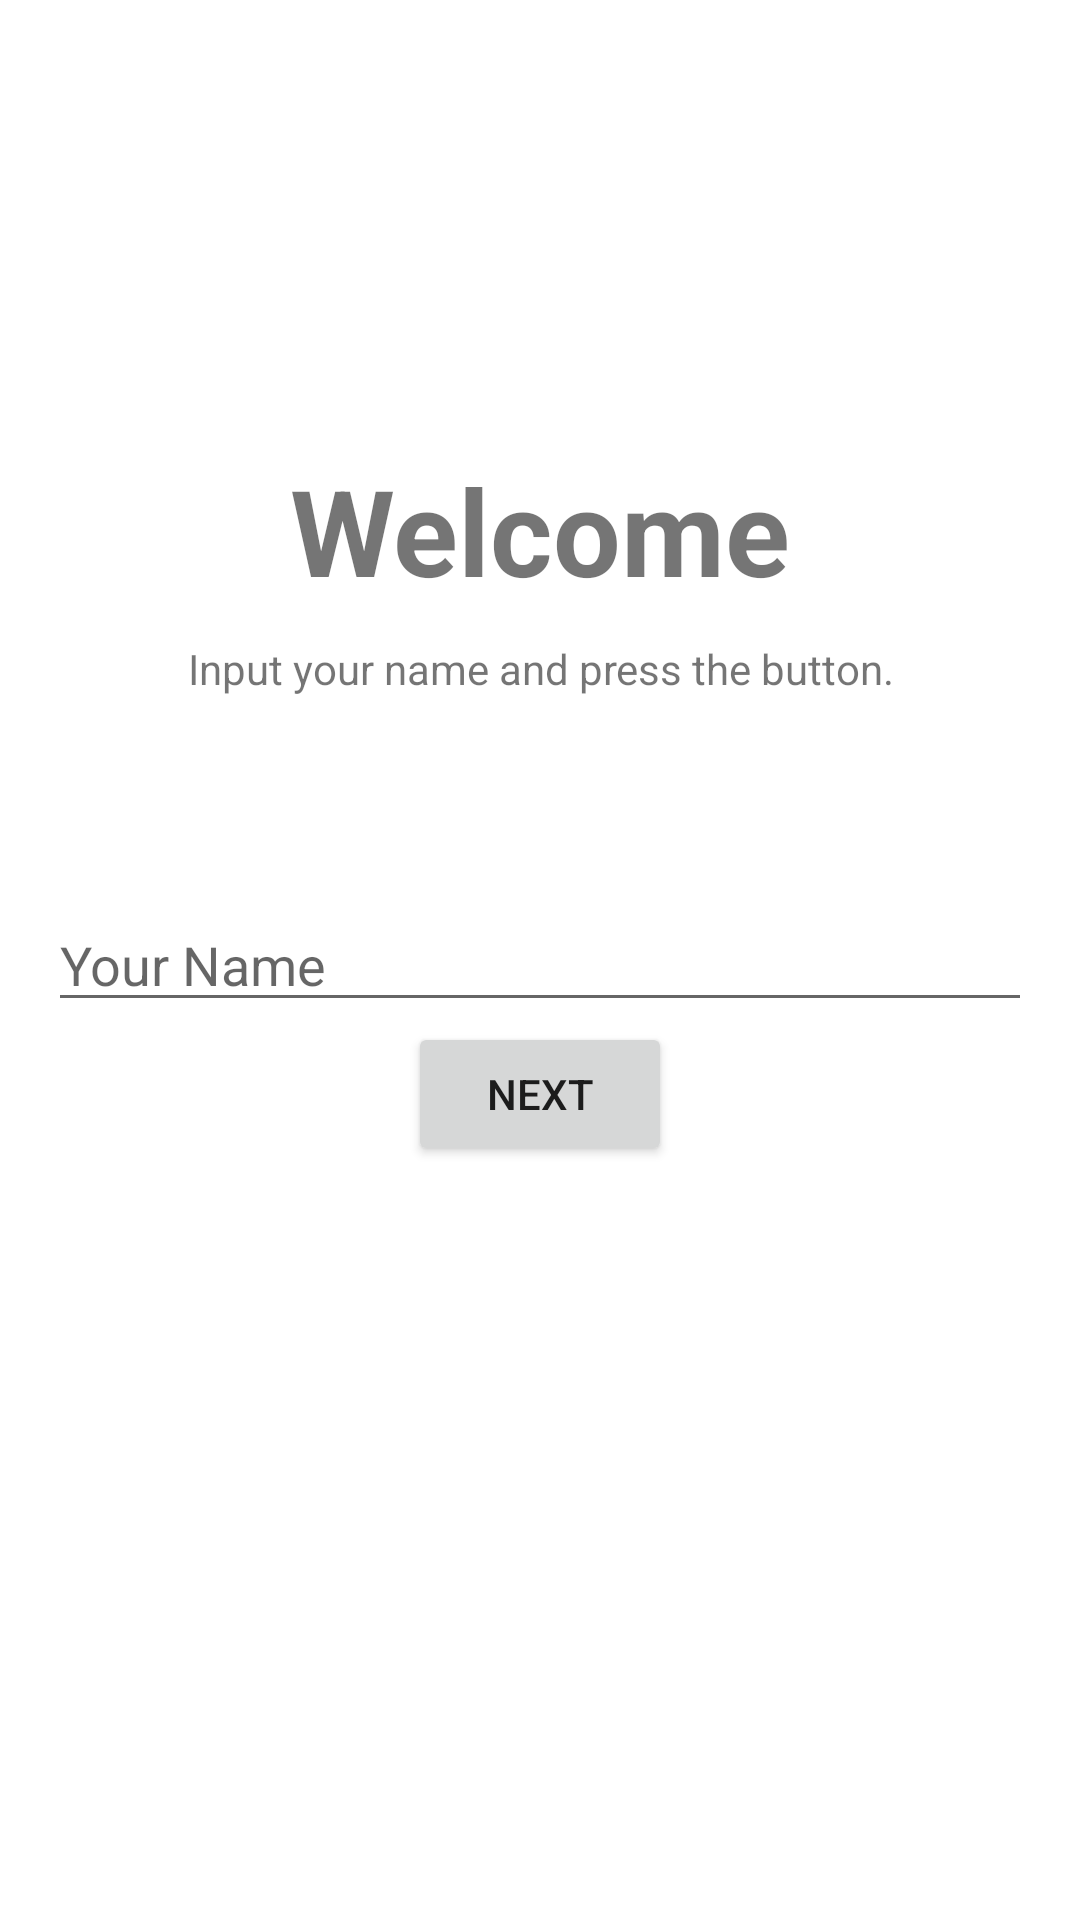

The Android layout XML behind this screen, and the referenced resources:
<!-- AndroidManifest.xml: application theme Theme.ProjectAksub -->
<!-- res/layout/activity_main.xml -->
<?xml version="1.0" encoding="utf-8"?>
<androidx.constraintlayout.widget.ConstraintLayout xmlns:android="http://schemas.android.com/apk/res/android"
    xmlns:app="http://schemas.android.com/apk/res-auto"
    xmlns:tools="http://schemas.android.com/tools"
    android:layout_width="match_parent"
    android:layout_height="match_parent"
    tools:context=".activities.MainActivity">

    <TextView
        android:id="@+id/tv_welcome"
        android:layout_width="wrap_content"
        android:layout_height="wrap_content"
        android:text="Welcome"
        android:textStyle="bold"
        android:textSize="40dp"
        app:layout_constraintRight_toRightOf="parent"
        app:layout_constraintLeft_toLeftOf="parent"
        app:layout_constraintTop_toTopOf="parent"
        android:layout_marginTop="150sp"
        />

    <TextView
        android:layout_width="wrap_content"
        android:layout_height="wrap_content"
        android:text="Input your name and press the button."
        app:layout_constraintTop_toBottomOf="@id/tv_welcome"
        app:layout_constraintLeft_toLeftOf="@id/tv_welcome"
        app:layout_constraintRight_toRightOf="@id/tv_welcome"
        android:layout_marginTop="10sp"
        />

    <EditText
        android:id="@+id/et_name"
        android:layout_width="match_parent"
        android:layout_height="wrap_content"
        app:layout_constraintTop_toTopOf="parent"
        app:layout_constraintRight_toRightOf="parent"
        app:layout_constraintLeft_toLeftOf="parent"
        app:layout_constraintBottom_toBottomOf="parent"
        android:layout_margin="16sp"
        android:hint="Your Name"
    />

    <Button
        android:id="@+id/btn_next"
        android:layout_width="wrap_content"
        android:layout_height="wrap_content"
        android:text="Next"
        app:layout_constraintTop_toBottomOf="@id/et_name"
        app:layout_constraintLeft_toLeftOf="@id/et_name"
        app:layout_constraintRight_toRightOf="@id/et_name"
        app:layout_constraintCircleRadius="30dp"
        ></Button>

</androidx.constraintlayout.widget.ConstraintLayout>
<!-- resources referenced by this layout -->
<resources>
  <style name="Theme.ProjectAksub" parent="Theme.MaterialComponents.DayNight.DarkActionBar">
          
          <item name="colorPrimary">@color/purple_500</item>
          <item name="colorPrimaryVariant">@color/purple_700</item>
          <item name="colorOnPrimary">@color/white</item>
          
          <item name="colorSecondary">@color/teal_200</item>
          <item name="colorSecondaryVariant">@color/teal_700</item>
          <item name="colorOnSecondary">@color/black</item>
          
          <item name="android:statusBarColor" tools:targetApi="l">?attr/colorPrimaryVariant</item>
          
      </style>
  <!-- not gathered from this repository: default colours our renderer supplied (Android Studio template values) -->
  <color name="purple_500">#FF6200EE</color>
  <color name="purple_700">#FF3700B3</color>
  <color name="teal_200">#FF03DAC5</color>
  <color name="teal_700">#FF018786</color>
  <color name="black">#FF000000</color>
  <color name="white">#FFFFFFFF</color>
</resources>
